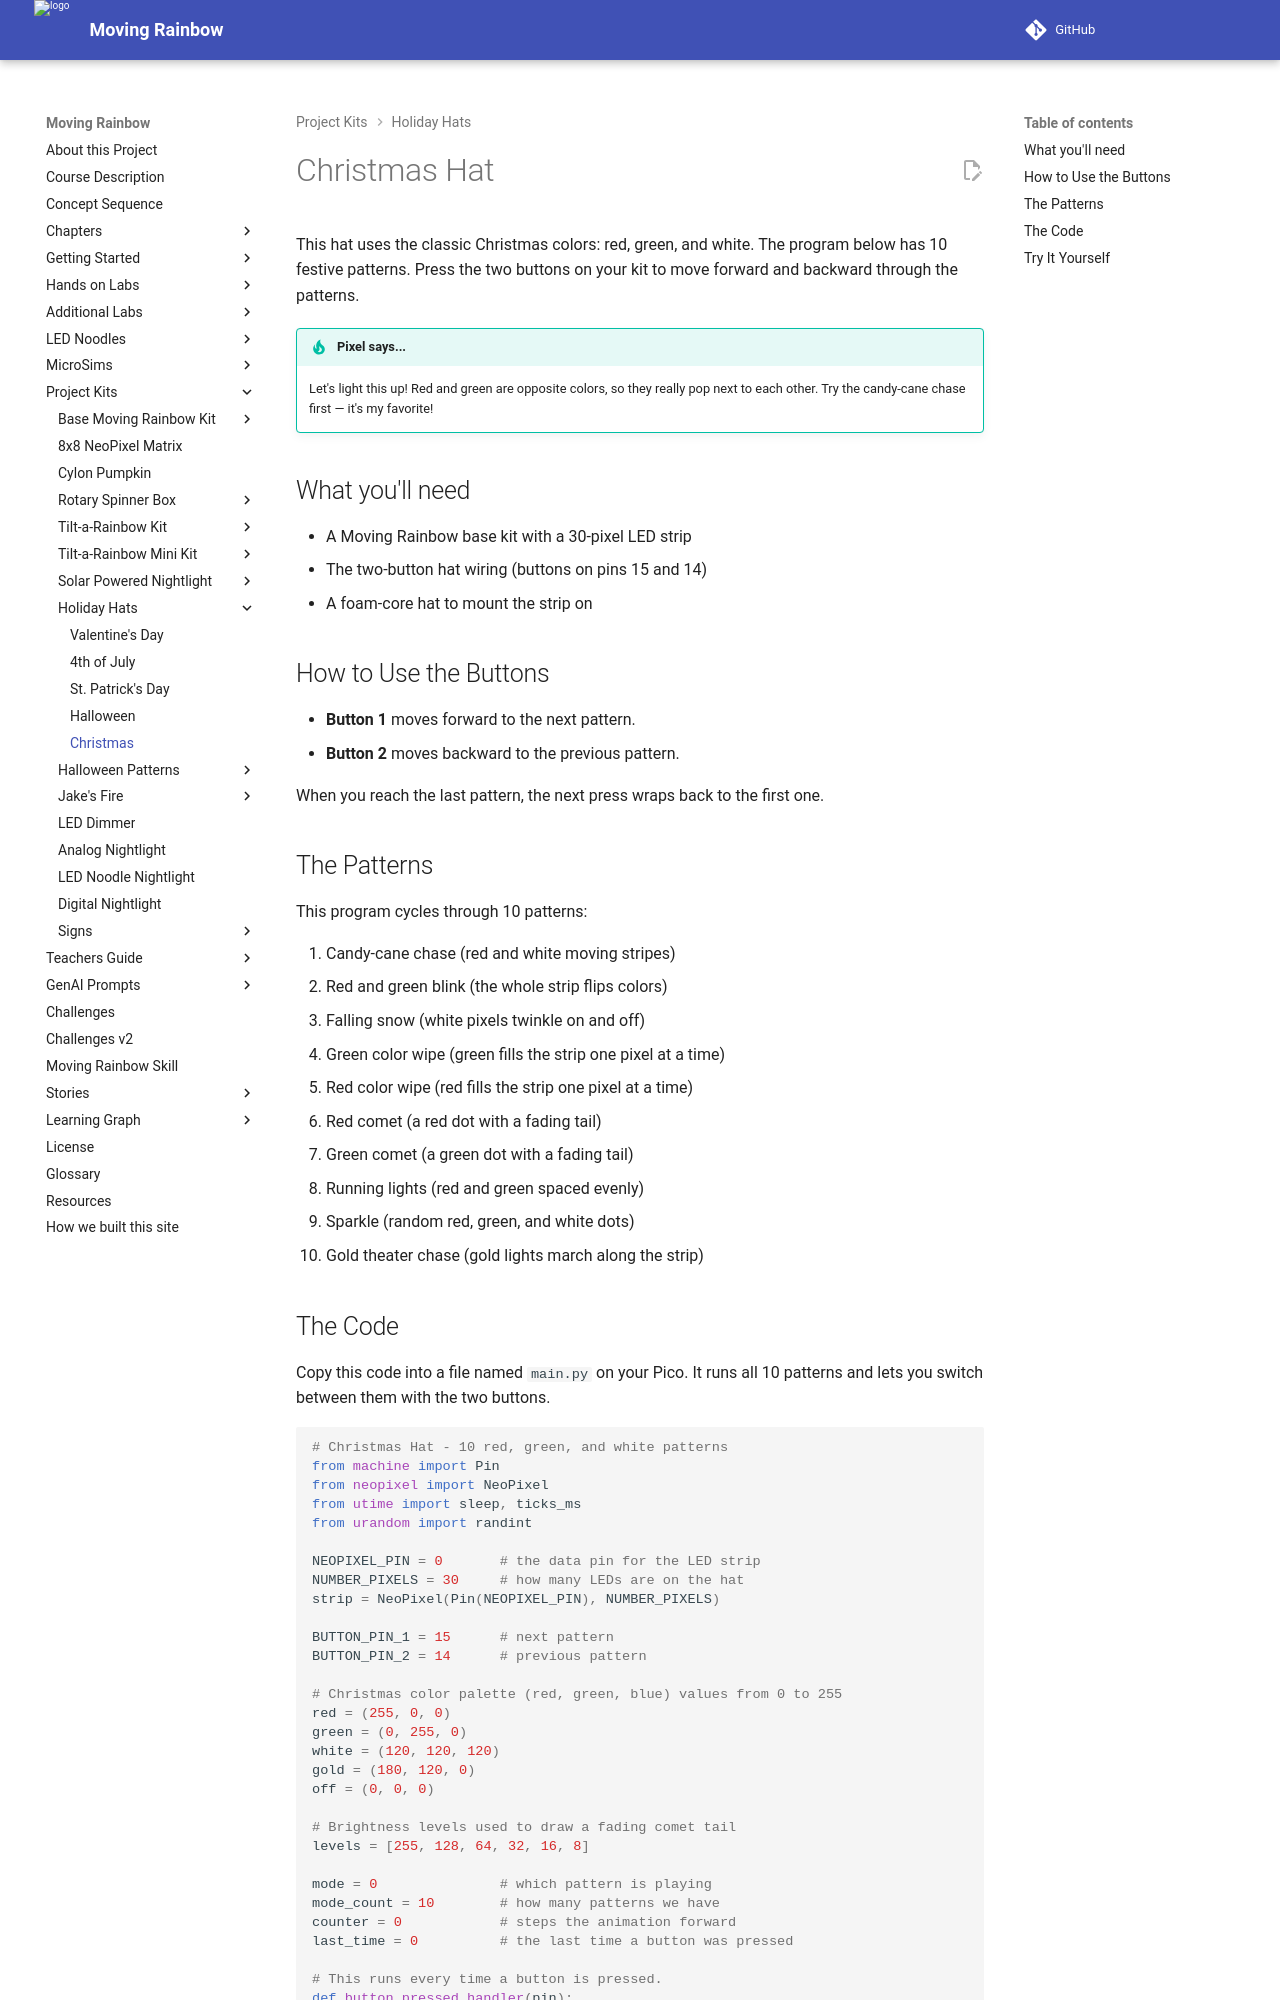

repository: dmccreary/moving-rainbow · page: kits/holiday-hats/christmas/index.html · generator: mkdocs

# Christmas Hat

This hat uses the classic Christmas colors: red, green, and white.
The program below has 10 festive patterns. Press the two buttons on
your kit to move forward and backward through the patterns.

!!! tip "Pixel says..."
    Let's light this up! Red and green are opposite colors, so they
    really pop next to each other. Try the candy-cane chase first —
    it's my favorite!

## What you'll need

- A Moving Rainbow base kit with a 30-pixel LED strip
- The two-button hat wiring (buttons on pins 15 and 14)
- A foam-core hat to mount the strip on

## How to Use the Buttons

- **Button 1** moves forward to the next pattern.
- **Button 2** moves backward to the previous pattern.

When you reach the last pattern, the next press wraps back to the first one.

## The Patterns

This program cycles through 10 patterns:

1. Candy-cane chase (red and white moving stripes)
2. Red and green blink (the whole strip flips colors)
3. Falling snow (white pixels twinkle on and off)
4. Green color wipe (green fills the strip one pixel at a time)
5. Red color wipe (red fills the strip one pixel at a time)
6. Red comet (a red dot with a fading tail)
7. Green comet (a green dot with a fading tail)
8. Running lights (red and green spaced evenly)
9. Sparkle (random red, green, and white dots)
10. Gold theater chase (gold lights march along the strip)
